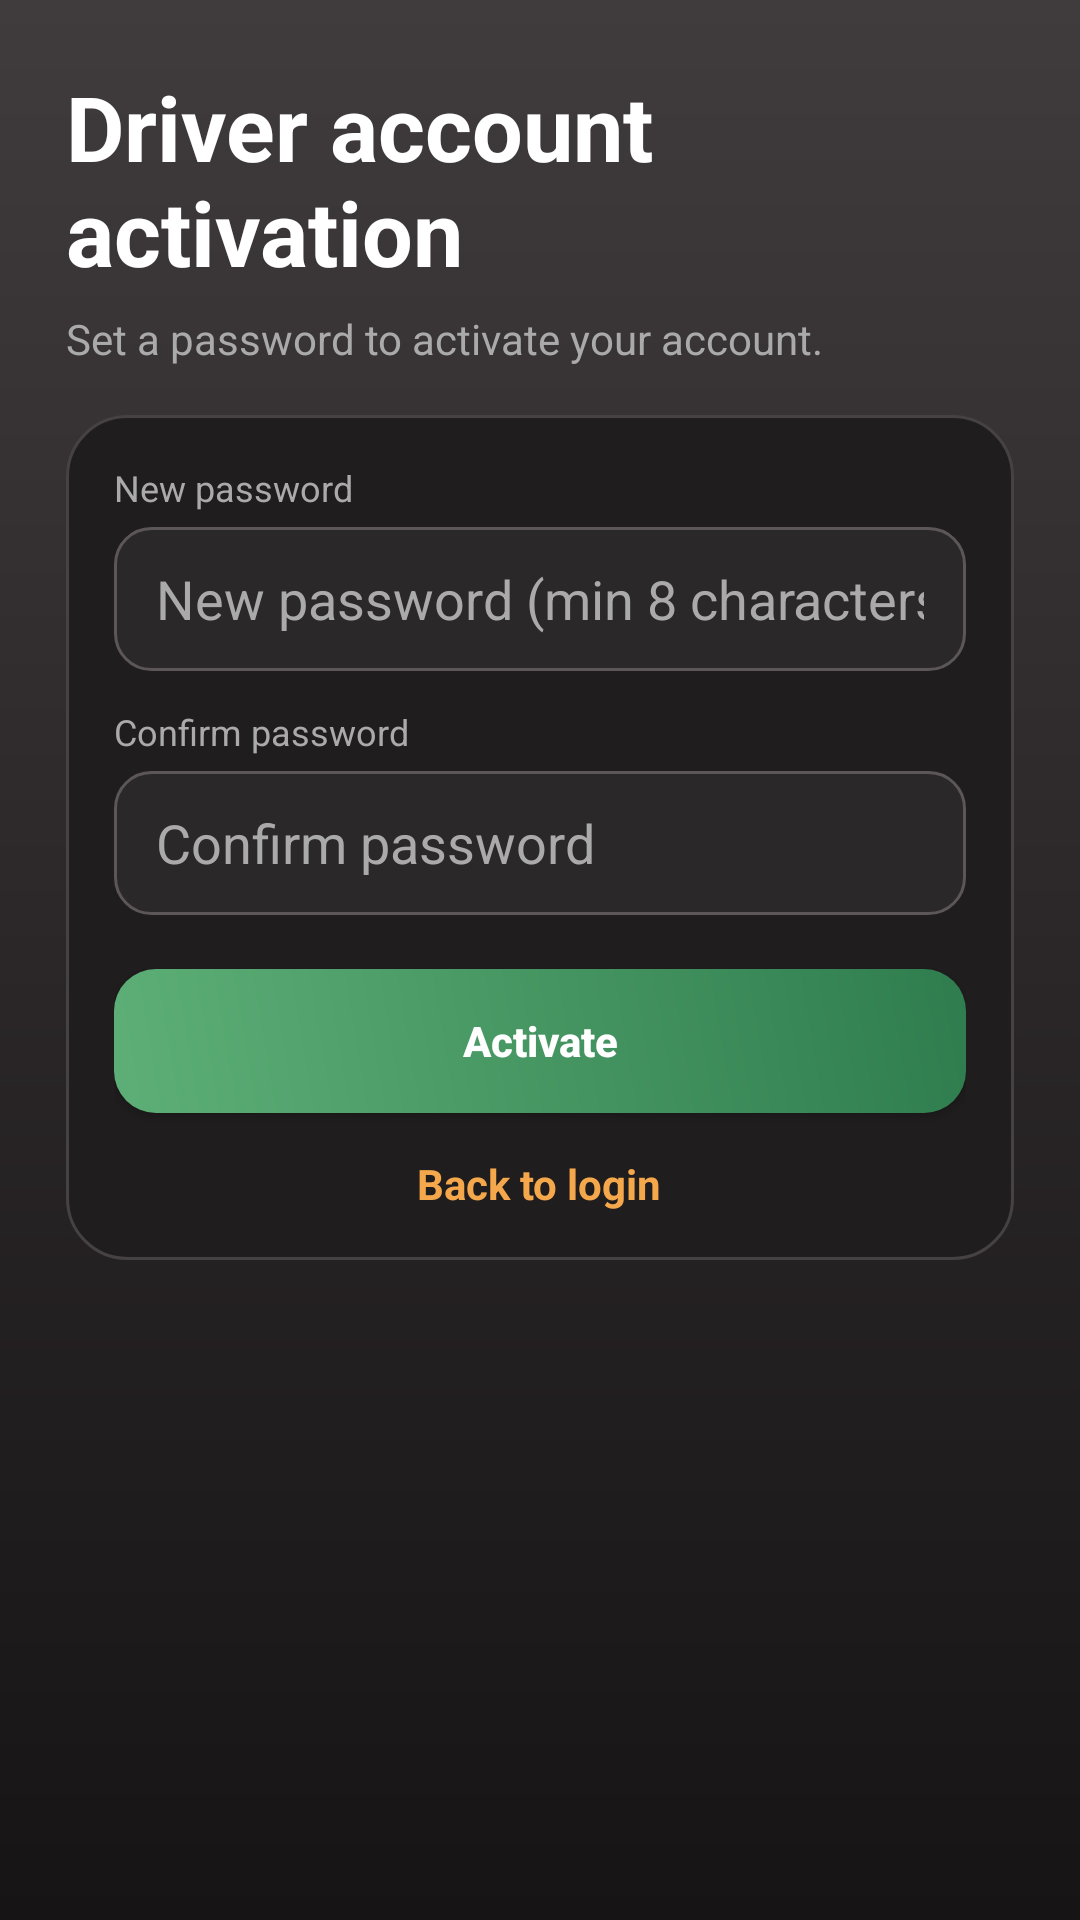

Produce the Android XML layout that renders to this screen, including the resource entries it uses.
<!-- AndroidManifest.xml: application theme Theme.TaxiMobile -->
<!-- res/layout/activity_driver_activate_account.xml -->
<?xml version="1.0" encoding="utf-8"?>
<ScrollView xmlns:android="http://schemas.android.com/apk/res/android"
    xmlns:tools="http://schemas.android.com/tools"
    android:layout_width="match_parent"
    android:layout_height="match_parent"
    android:background="@drawable/bg_screen_gradient_user"
    android:fillViewport="true"
    tools:context=".feature.driver.ui.DriverActivateAccountActivity">

    <LinearLayout
        android:layout_width="match_parent"
        android:layout_height="match_parent"
        android:orientation="vertical"
        android:padding="22dp">

        <TextView
            android:id="@+id/tvTitle"
            android:layout_width="match_parent"
            android:layout_height="wrap_content"
            android:text="@string/driver_activate_title"
            android:textColor="@color/white"
            android:textSize="30sp"
            android:textStyle="bold"
            android:paddingBottom="6dp" />

        <TextView
            android:id="@+id/tvSubtitle"
            android:layout_width="match_parent"
            android:layout_height="wrap_content"
            android:text="@string/driver_activate_subtitle"
            android:textColor="@color/text_gray"
            android:textSize="14sp"
            android:paddingBottom="16dp" />

        <LinearLayout
            android:layout_width="match_parent"
            android:layout_height="wrap_content"
            android:background="@drawable/bg_card_surface_user"
            android:orientation="vertical"
            android:padding="16dp">

            <TextView
                android:id="@+id/tvError"
                android:layout_width="match_parent"
                android:layout_height="wrap_content"
                android:background="@drawable/bg_feedback_error_user"
                android:padding="10dp"
                android:textColor="@android:color/holo_red_light"
                android:visibility="gone"
                android:layout_marginBottom="10dp" />

            <TextView
                android:id="@+id/tvSuccess"
                android:layout_width="match_parent"
                android:layout_height="wrap_content"
                android:background="@drawable/bg_feedback_success_user"
                android:padding="10dp"
                android:textColor="@android:color/holo_green_light"
                android:visibility="gone"
                android:layout_marginBottom="10dp" />

            <TextView
                android:layout_width="match_parent"
                android:layout_height="wrap_content"
                android:text="@string/driver_activate_password_label"
                android:textColor="@color/text_gray"
                android:textSize="12sp"
                android:paddingBottom="5dp" />

            <EditText
                android:id="@+id/etPassword"
                android:layout_width="match_parent"
                android:layout_height="48dp"
                android:background="@drawable/bg_input_surface_user"
                android:hint="@string/driver_activate_password_hint"
                android:inputType="textPassword"
                android:paddingStart="14dp"
                android:paddingEnd="14dp"
                android:textColor="@color/white"
                android:textColorHint="@color/text_gray"
                android:autofillHints="password" />

            <TextView
                android:layout_width="match_parent"
                android:layout_height="wrap_content"
                android:text="@string/driver_activate_confirm_label"
                android:textColor="@color/text_gray"
                android:textSize="12sp"
                android:paddingTop="12dp"
                android:paddingBottom="5dp" />

            <EditText
                android:id="@+id/etConfirmPassword"
                android:layout_width="match_parent"
                android:layout_height="48dp"
                android:background="@drawable/bg_input_surface_user"
                android:hint="@string/driver_activate_confirm_hint"
                android:inputType="textPassword"
                android:paddingStart="14dp"
                android:paddingEnd="14dp"
                android:textColor="@color/white"
                android:textColorHint="@color/text_gray"
                android:autofillHints="password" />

            <Button
                android:id="@+id/btnActivate"
                android:layout_width="match_parent"
                android:layout_height="48dp"
                android:layout_marginTop="18dp"
                android:background="@drawable/bg_button_primary_user"
                android:backgroundTint="@null"
                android:text="@string/driver_activate_button"
                android:textAllCaps="false"
                android:textColor="@color/white"
                android:textStyle="bold" />

            <ProgressBar
                android:id="@+id/progressLoading"
                android:layout_width="wrap_content"
                android:layout_height="wrap_content"
                android:layout_gravity="center_horizontal"
                android:layout_marginTop="12dp"
                android:visibility="gone" />

            <TextView
                android:id="@+id/tvBackToLogin"
                android:layout_width="wrap_content"
                android:layout_height="wrap_content"
                android:layout_gravity="center_horizontal"
                android:layout_marginTop="14dp"
                android:text="@string/driver_activate_back_to_login"
                android:textColor="#F5A74B"
                android:textStyle="bold" />

        </LinearLayout>

    </LinearLayout>
</ScrollView>
<!-- resources referenced by this layout -->
<resources>
  <color name="text_gray">#AAAAAA</color>
  <color name="white">#FFFFFFFF</color>
  <!-- drawable bg_button_primary_user (drawable) -->
  <?xml version="1.0" encoding="utf-8"?>
  <shape xmlns:android="http://schemas.android.com/apk/res/android">
      <gradient
          android:angle="45"
          android:startColor="#5DAF77"
          android:endColor="#2F7D4E" />
      <corners android:radius="14dp" />
  </shape>
  <!-- drawable bg_card_surface_user (drawable) -->
  <?xml version="1.0" encoding="utf-8"?>
  <shape xmlns:android="http://schemas.android.com/apk/res/android">
      <solid android:color="#1F1D1E" />
      <corners android:radius="20dp" />
      <stroke
          android:width="1dp"
          android:color="#464143" />
  </shape>
  <!-- drawable bg_feedback_error_user (drawable) -->
  <?xml version="1.0" encoding="utf-8"?>
  <shape xmlns:android="http://schemas.android.com/apk/res/android">
      <solid android:color="#3A2323" />
      <corners android:radius="14dp" />
      <stroke
          android:width="1dp"
          android:color="#A86464" />
  </shape>
  <!-- drawable bg_feedback_success_user (drawable) -->
  <?xml version="1.0" encoding="utf-8"?>
  <shape xmlns:android="http://schemas.android.com/apk/res/android">
      <solid android:color="#20372A" />
      <corners android:radius="14dp" />
      <stroke
          android:width="1dp"
          android:color="#4E8F67" />
  </shape>
  <!-- drawable bg_input_surface_user (drawable) -->
  <?xml version="1.0" encoding="utf-8"?>
  <shape xmlns:android="http://schemas.android.com/apk/res/android">
      <solid android:color="#2B282A" />
      <corners android:radius="12dp" />
      <stroke
          android:width="1dp"
          android:color="#5C5658" />
  </shape>
  <!-- drawable bg_screen_gradient_user (drawable) -->
  <?xml version="1.0" encoding="utf-8"?>
  <shape xmlns:android="http://schemas.android.com/apk/res/android">
      <gradient
          android:angle="270"
          android:startColor="#403B3D"
          android:centerColor="#2B2728"
          android:endColor="#161415" />
  </shape>
  <string name="driver_activate_back_to_login">Back to login</string>
  <string name="driver_activate_button">Activate</string>
  <string name="driver_activate_confirm_hint">Confirm password</string>
  <string name="driver_activate_confirm_label">Confirm password</string>
  <string name="driver_activate_password_hint">New password (min 8 characters)</string>
  <string name="driver_activate_password_label">New password</string>
  <string name="driver_activate_subtitle">Set a password to activate your account.</string>
  <string name="driver_activate_title">Driver account activation</string>
  <style name="Theme.TaxiMobile" parent="Base.Theme.TaxiMobile" />
  <style name="Base.Theme.TaxiMobile" parent="Theme.Material3.DayNight.NoActionBar">
          
          
      </style>
</resources>
